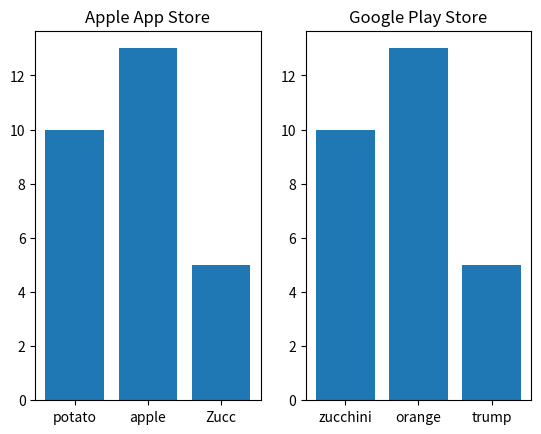

The matplotlib source for this figure: (Note: this script raises an exception after producing the figure.)
from matplotlib import colors
import matplotlib.pyplot as plt
import numpy as np


def save_plot(word_to_freq_apple, word_to_freq_google):
	apple_labels = word_to_freq_apple.keys()
	google_labels = word_to_freq_google.keys()

	apple_values = word_to_freq_apple.values()
	google_values = word_to_freq_google.values()

	apple_indexes = np.arange(len(apple_values))
	google_indexes = np.arange(len(google_values))

	bar_width = .35

	fig = plt.figure()

	fig.add_subplot(1, 2, 1)
	plt.bar(apple_indexes, apple_values)
	plt.xticks(apple_indexes, apple_labels)
	plt.title("Apple App Store")

	fig.add_subplot(1, 2, 2)
	plt.bar(google_indexes, google_values)
	plt.xticks(google_indexes, google_labels)
	plt.title("Google Play Store")
	plt.savefig("./assets/bar_graph")


def main():
	save_plot({"potato":10, "apple":13, "Zucc":5}, {"zucchini":10, "orange":13, "trump":5})


if __name__ == '__main__':
	main()
